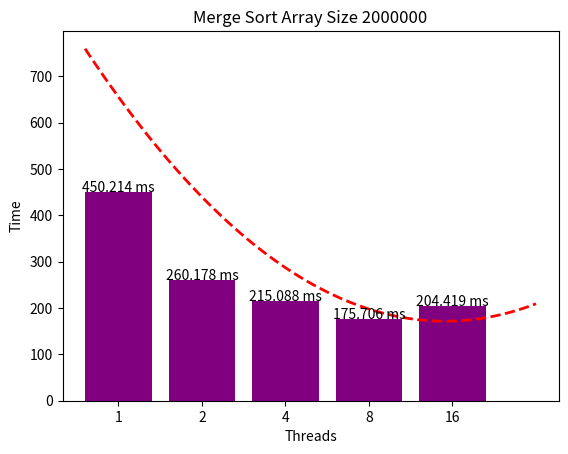

Here is the Python script that generated this plot:
#importando a classe, da forma mais usual
import matplotlib.pyplot as plt
import numpy as np

#definindo variáveis que vamos usar nos exemplos
def plot_times(yBar, array_size):
    xBar = ['1', '2', '4', '8', '16']

    x = np.array(range(1, len(yBar) + 1))
    y = np.array(yBar)
    z = np.polyfit(x, y, 2)
    print("Coefficients: \n", z)
    vermelho = "red"
    roxo = "purple"


    x = np.linspace(-0.4 ,len(yBar) ,100)
    y = [np.polyval(z, i) for i in x]

    plt.clf()

    bars = plt.bar(xBar, yBar, color=roxo, align='center')
    for bar in bars:
        formatter = '{value:.3f} ms'
        yval = bar.get_height()
        plt.text(bar.get_x() + bar.get_width()/2.0, yval + .15, formatter.format(value = yval), ha="center")
    plt.plot(x, y, color=vermelho, linestyle='--', linewidth=2)
    plt.title("Merge Sort Array Size " + str(array_size))
    plt.xlabel("Threads")
    plt.ylabel("Time")
    plt.savefig("merge_" + str(array_size) + ".png")

exp_1 = [2.150400, 2.284800, 1.652480, 2.423296, 3.256576]
plot_times(exp_1, 10000)

exp_2 = [233.049600, 127.454976, 98.474496, 83.798784, 95.740672]
plot_times(exp_2, 1000000)

exp_3 = [450.214144, 260.177664, 215.088128, 175.706368, 204.418560]
plot_times(exp_3, 2000000)

